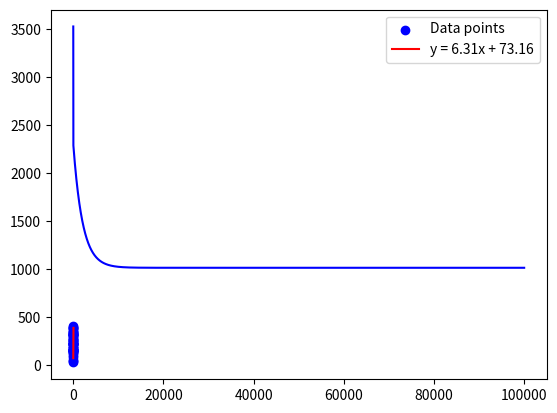

Recreate this plot in Python.
import matplotlib.pyplot as plt
import numpy as np

def computeDerivativeW(x,y,w,b,m):
    derW=0
    for i in range(m):
        derW+=(w*x[i]+b-y[i])*x[i]
    derW/=m
    return derW

def computeDerivativeB(x,y,w,b,m):
    derB=0
    for i in range(m):
        derB+=(w*x[i]+b-y[i])
    derB/=m
    return derB

 




x=np.array([1.  ,  2.  ,  3.  ,  4.  ,  5.  ,  6.  ,  7.  ,  8.  ,  9.  , 10.  ,
     11.  , 12.  , 13.  , 14.  , 15.  , 16.  , 17.  , 18.  , 19.  , 20.  ,
     21.  , 22.  , 23.  , 24.  , 25.  , 26.  , 27.  , 28.  , 29.  , 30.  ,
     31.  , 32.  , 33.  , 34.  , 35.  , 36.  , 37.  , 38.  , 39.  , 40.  ,
     41.  , 42.  , 43.  , 44.  , 45.  , 46.  , 47.  , 48.  , 49.  , 50.])
y=np.array([53.46418758,  28.51537397,  90.22254236, 151.37827831, 162.73237625,
      48.72827626, 181.53950925, 137.09126865, 122.36947494, 160.19328773,
     111.25926829, 155.42453027, 163.08420671, 133.64491597, 219.12666904,
     178.11729841, 197.87393852, 144.7547868 , 161.54010428, 157.01778563,
     259.22400534, 216.41198288, 224.74245016, 185.61581034, 261.17370598,
     258.10681832, 234.00993946, 246.12404075, 253.58836882, 224.24360335,
     280.85412115, 232.6205363 , 225.54482654, 314.77494935, 314.77862651,
     344.22704126, 319.9490023 , 285.20799891, 352.92965219, 324.61617777,
     317.90507036, 301.48450784, 320.64372898, 347.46097345, 388.10814686,
     336.35010727, 375.75701883, 397.45409947, 389.94022145, 409.33059717])
m=len(x)
w=0
b=0
iter=100000
alpha=0.001
lossx=[]
loss=[]


plt.scatter(x, y, color='blue', label='Data points')

print("Loss:")
for i in range(iter):
    lossx.append(i)
    tempW=w-alpha*computeDerivativeW(x,y,w,b,m)
    tempB=b-alpha*computeDerivativeB(x,y,w,b,m)
    w=tempW
    b=tempB
    loss.append(sum((w*x+b-y)**2)/50)


# print(w)
# print(b)

xp = np.linspace(0, 50, 500)
yp = w * xp + b

plt.plot(xp, yp, color='red', label=f'y = {w:.2f}x + {b:.2f}')
plt.legend()
plt.show()

plt.plot(lossx, loss, color='blue', label='Data points')
plt.show()

